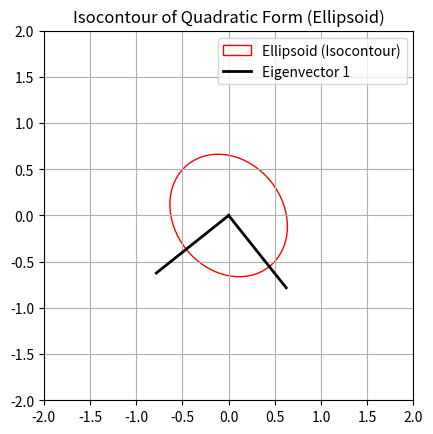

Write the Python code that produced this figure.
import numpy as np
import matplotlib.pyplot as plt
from matplotlib.patches import Ellipse

# Function to generate a positive definite matrix
def generate_positive_definite_matrix(n):
    M = np.random.rand(n, n)
    A = np.dot(M, M.T) + n * np.eye(n)  # Adding n*I to ensure positive definiteness
    return A

# Function to plot the ellipsoid
def plot_ellipsoid(A, ax):
    eigenvalues, eigenvectors = np.linalg.eigh(A)
    
    if np.any(eigenvalues <= 0):
        print("Matrix is not positive definite!")
        return
    
    # Calculate rotation angle and axes lengths
    angle = np.arctan2(eigenvectors[1, 0], eigenvectors[0, 0]) * 180 / np.pi
    width, height = 2 * np.sqrt(1 / eigenvalues)

    # Plot the ellipse
    ellipse = Ellipse(xy=(0, 0), width=width, height=height, angle=angle, edgecolor='r', facecolor='none', label='Ellipsoid (Isocontour)')
    ax.add_patch(ellipse)
    
    # Plot eigenvectors for reference
    for i in range(len(eigenvalues)):
        vector = eigenvectors[:, i]
        ax.plot([0, vector[0]], [0, vector[1]], 'k-', lw=2, label=f'Eigenvector {i+1}' if i == 0 else None)  # Label only the first to avoid repetition

# Main function
def main():
    n = 2
    A = generate_positive_definite_matrix(n)
    print(f"Positive Definite Matrix A:\n{A}\n")

    fig, ax = plt.subplots()
    ax.set_xlim(-2, 2)
    ax.set_ylim(-2, 2)
    ax.set_aspect('equal', 'box')
    ax.set_title('Isocontour of Quadratic Form (Ellipsoid)')
    
    plot_ellipsoid(A, ax)
    
    # Add legend
    ax.legend()
    
    plt.grid()
    plt.show()

if __name__ == "__main__":
    main()

